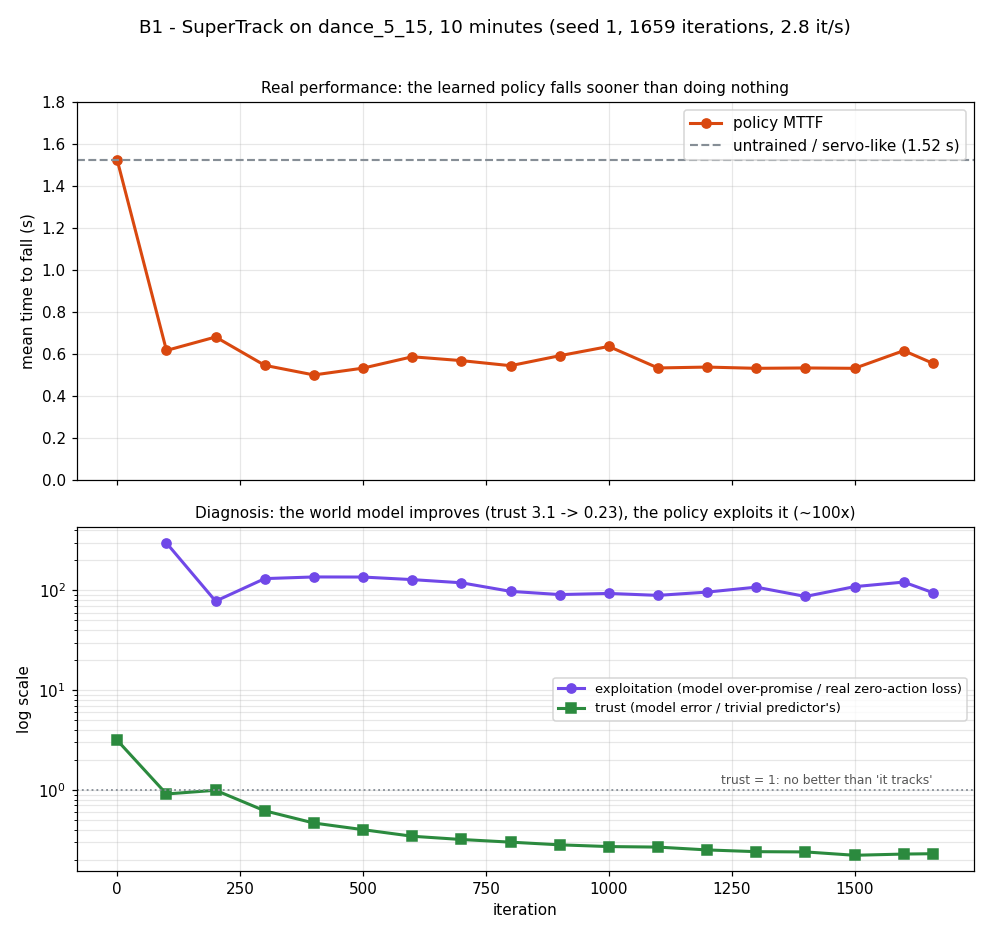

Source data for this figure (header and first rows):
# st_bench on dance_5_15, seed 1: scale 0.600 rad, sigma 0.100, filter 0.20, decide every 2, sees applied true, clip normaliser true, grace 48 steps
# sizes: 8 characters x 4 steps an itera…, replay 256 each; policy 64 wide, window 16, batch 32; world 64 wide, 8 steps, batch 32
# servo alone, 20 starts: mttf 1.532 s, 1 to the end, reward 0.4987
# build: fast
iteration, wall_s, samples, world_loss, policy_loss, mttf_s, share_to_end, reward, trust, exploitation
0, 0.0, 0, , , 1.524, 0.050, 0.4969, 3.141, 0.01594
100, 36.4, 3200, 3.152, 22.7, 0.6184, 0.050, 0.217, 0.912, 298.6
200, 72.4, 6400, 15.2, 5.829, 0.6825, 0.000, 0.2034, 0.9935, 78.04
300, 109.0, 9600, 32.02, 14.95, 0.5475, 0.000, 0.1734, 0.6186, 131.3
400, 145.2, 12800, 24.38, 22.23, 0.5017, 0.000, 0.1553, 0.4664, 136.4
500, 181.8, 16000, 17.46, 23.64, 0.5342, 0.000, 0.1763, 0.4002, 136.1
600, 218.0, 19200, 16.7, 27.69, 0.5883, 0.000, 0.1661, 0.344, 128.3
700, 254.4, 22400, 16.53, 33.33, 0.5700, 0.000, 0.1718, 0.3191, 119.2
800, 290.6, 25600, 14.29, 29.87, 0.5458, 0.000, 0.1639, 0.3001, 97.86
900, 326.2, 28800, 12.7, 36.59, 0.5933, 0.000, 0.1724, 0.2821, 90.84
1000, 362.7, 32000, 13.57, 37.47, 0.6375, 0.000, 0.174, 0.271, 93.26
1100, 398.2, 35200, 10.95, 34.36, 0.5350, 0.000, 0.1725, 0.2678, 89.18
1200, 434.3, 38400, 10.67, 36.75, 0.5392, 0.000, 0.177, 0.2508, 96.18
1300, 470.4, 41600, 10.96, 37.15, 0.5333, 0.000, 0.181, 0.2409, 107.8
1400, 505.9, 44800, 11.16, 37.7, 0.5350, 0.000, 0.1742, 0.2395, 87.01
1500, 541.4, 48000, 8.123, 32.2, 0.5333, 0.000, 0.1864, 0.2217, 109.1
1600, 578.8, 51200, 9.342, 36.57, 0.6175, 0.000, 0.1816, 0.228, 121.2
1659, 600.2, 53088, 9.253, 34.51, 0.5575, 0.000, 0.1747, 0.2298, 95.12
